Run: headless pygame with SDL's dummy video driver; simulated clock (each Clock.tick advances the game by its frame time, no real sleeping); random seed 0; keys injected as events and as key.get_pressed() state; no mouse input.
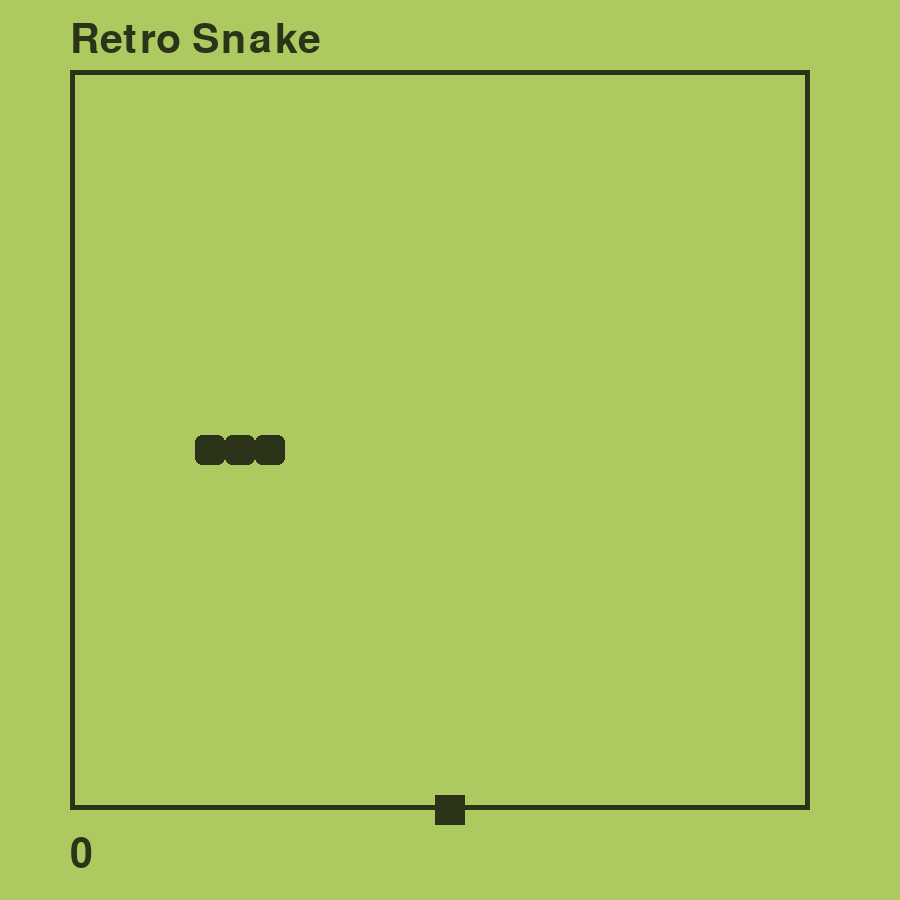
Frame 1 of 4 · flips 1–60 · no input
Frame 2 of 4 · flips 61–180 · tapped SPACE, RETURN · held RIGHT (→), D · screen unchanged from frame 1, image omitted
Frame 3 of 4 · flips 181–300 · held DOWN (↓), S · screen unchanged from frame 2, image omitted
Frame 4 of 4 · flips 301–420 · held LEFT (←), A, UP (↑), W · screen unchanged from frame 3, image omitted

The pygame program that drew these frames:

import pygame
from sys import exit
from random import randint

pygame.init()

CELL_SIZE = 30
NB_CELL = 25
GREEN = (173,202,96)
DARK_GREEN = (43, 51, 24)

OFFSET = 75


title_font = pygame.font.Font(None, 60)
score_font = pygame.font.Font(None, 40)


screen = pygame.display.set_mode((2*OFFSET + NB_CELL*CELL_SIZE, 2*OFFSET + NB_CELL*CELL_SIZE))
pygame.display.set_caption("Snake")
clock = pygame.time.Clock()

class Food:
    def __init__(self, snake_body):
        self.position = self.generate_pos(snake_body)
    
    def draw(self):
        food_rect = pygame.Rect(OFFSET + CELL_SIZE*self.position[0], OFFSET + CELL_SIZE*self.position[1], CELL_SIZE, CELL_SIZE)
        pygame.draw.rect(screen, DARK_GREEN, food_rect)

    def generate_pos(self, snake_body):
        pos = (randint(0, NB_CELL-1), randint(0, NB_CELL-1))
        while pos in snake_body:
            pos = self.generate_pos()
        return pos

class Snake:
    def __init__(self):
        self.body = [(4,12), (5,12), (6,12)]
        self.direction = (1,0)
        self.grow = False
    
    def draw(self):
        for body_part in self.body:
            body_part_rect = pygame.Rect(OFFSET + CELL_SIZE*body_part[0], OFFSET + CELL_SIZE*body_part[1], CELL_SIZE, CELL_SIZE)
            pygame.draw.rect(screen, DARK_GREEN, body_part_rect, 0, 7)
    
    def update(self):
        self.body.append((self.body[-1][0] + self.direction[0], self.body[-1][1] + self.direction[1]))
        if self.grow:
            self.grow = False
        else:
            self.body = self.body[1:]
            
    
    def key_input(self):
        keys = pygame.key.get_pressed()
        if keys[pygame.K_DOWN] and self.direction != (0,-1):
            self.direction = (0,1)
        if keys[pygame.K_UP] and self.direction != (0,1):
            self.direction = (0,-1)
        if keys[pygame.K_LEFT] and self.direction != (1,0):
            self.direction = (-1,0)
        if keys[pygame.K_RIGHT] and self.direction != (-1,0):
            self.direction = (1,0)
    
    def reset(self):
        self.body = [(4,12), (5,12), (6,12)]
        self.direction = (1,0)
    
    

class Game:
    def __init__(self):
        self.snake = Snake()
        self.food = Food(self.snake.body)
        self.state = "RUNNING"
        self.score = 0
        

    def draw(self):
        self.snake.draw()
        self.food.draw()
    
    def update(self):
        if self.state == "RUNNING":
            self.snake.update()
            self.food_collision()
            self.border_collision()

    def food_collision(self):
        if self.snake.body[-1] == self.food.position:
            self.food.position = self.food.generate_pos(self.snake.body)
            self.snake.grow = True
            self.score += 1
    
    def border_collision(self):
        if self.snake.body[-1][0] == NB_CELL or self.snake.body[-1][0] == -1:
            self.game_over()
        if self.snake.body[-1][1] == NB_CELL or self.snake.body[-1][1] == -1:
            self.game_over()
        
    def game_over(self):
        self.snake.reset()
        self.food.position = self.food.generate_pos(self.snake.body)
        self.state = "STOPPED"
        self.score = 0
    

game = Game()

SNAKE_UPDATE = pygame.USEREVENT
pygame.time.set_timer(SNAKE_UPDATE, 200)

while True:
    for event in pygame.event.get():
        if event.type == SNAKE_UPDATE:
            game.update()
        if event.type == pygame.QUIT:
            pygame.quit()
            exit()
        if event.type == pygame.KEYDOWN:
            if game.state == "STOPPED":
                game.state = "RUNNING"

    game.snake.key_input()
    screen.fill(GREEN)
    pygame.draw.rect(screen, DARK_GREEN,(OFFSET-5, OFFSET-5, CELL_SIZE*NB_CELL-10, CELL_SIZE*NB_CELL-10),5)
    title_surf = title_font.render("Retro Snake", True, DARK_GREEN)
    screen.blit(title_surf, (OFFSET - 5,20))
    score_surf = title_font.render(str(game.score), True, DARK_GREEN)
    screen.blit(score_surf, (OFFSET - 5, OFFSET + CELL_SIZE * NB_CELL + 10))
    game.draw()

    pygame.display.update()
    clock.tick(60)
